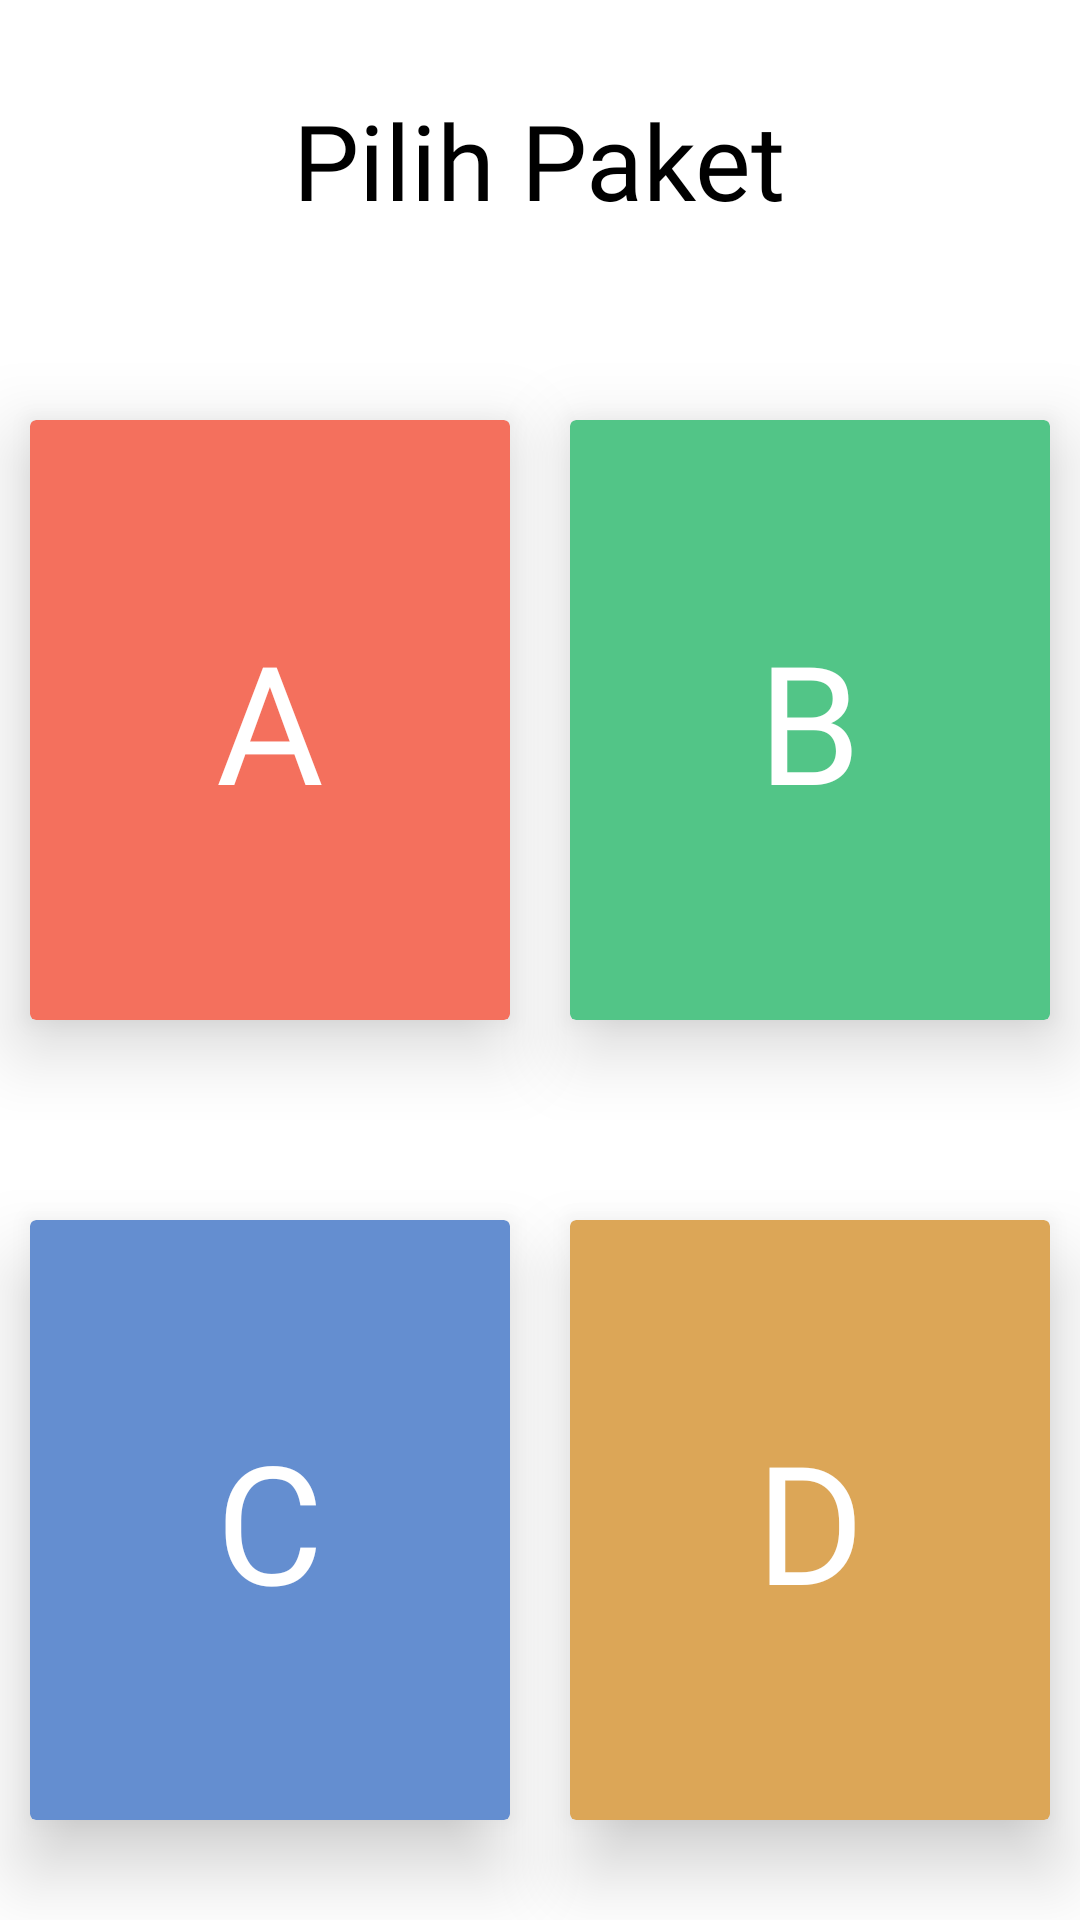

Produce the Android XML layout that renders to this screen, including the resource entries it uses.
<!-- AndroidManifest.xml: application theme Theme.Design.NoActionBar -->
<!-- res/layout/paket_easy.xml -->
<?xml version="1.0" encoding="utf-8"?>
<LinearLayout
    xmlns:android="http://schemas.android.com/apk/res/android"
    xmlns:app="http://schemas.android.com/apk/res-auto"
    xmlns:tools="http://schemas.android.com/tools"
    android:layout_width="match_parent"
    android:layout_height="match_parent"
    android:orientation="vertical"
    android:background="@color/white"
    android:weightSum="6"
    tools:context=".PaketEasy">

    <LinearLayout
        android:layout_width="match_parent"
        android:layout_height="0dp"
        android:layout_weight="1"
        android:orientation="vertical">

        <TextView
            android:layout_width="wrap_content"
            android:layout_height="wrap_content"
            android:layout_margin="30dp"
            android:layout_gravity="center"
            android:text="Pilih Paket"
            android:fontFamily="@font/jo"
            android:textColor="@color/black"
            android:textSize="35sp"/>

    </LinearLayout>

    <LinearLayout
        android:layout_width="match_parent"
        android:layout_height="0dp"
        android:orientation="vertical"
        android:layout_weight="5"
        android:weightSum="4">

        <LinearLayout
            android:layout_width="match_parent"
            android:layout_height="0dp"
            android:layout_weight="2"
            android:weightSum="2"
            android:orientation="horizontal">

            <androidx.cardview.widget.CardView
                android:id="@+id/playA"
                android:layout_weight="1"
                android:layout_margin="10dp"
                android:layout_width="0dp"
                android:layout_height="200dp"
                android:layout_gravity="center"
                app:cardElevation="15dp"
                app:cardBackgroundColor="#f4705d" >

                <TextView
                    android:layout_width="wrap_content"
                    android:layout_height="wrap_content"
                    android:layout_margin="20dp"
                    android:layout_gravity="center"
                    android:gravity="center"
                    android:text="A"
                    android:fontFamily="@font/jo"
                    android:textColor="@color/white"
                    android:textSize="55sp"/>

            </androidx.cardview.widget.CardView>

            <androidx.cardview.widget.CardView
                android:id="@+id/playB"
                android:layout_weight="1"
                android:layout_margin="10dp"
                android:layout_width="0dp"
                android:layout_height="200dp"
                android:layout_gravity="center"
                app:cardElevation="15dp"
                app:cardBackgroundColor="#52c587" >

                <TextView
                    android:layout_width="wrap_content"
                    android:layout_height="wrap_content"
                    android:layout_margin="20dp"
                    android:layout_gravity="center"
                    android:gravity="center"
                    android:text="B"
                    android:fontFamily="@font/jo"
                    android:textColor="@color/white"
                    android:textSize="55sp"/>

            </androidx.cardview.widget.CardView>

        </LinearLayout>

        <LinearLayout
            android:layout_width="match_parent"
            android:layout_height="0dp"
            android:layout_weight="2"
            android:weightSum="2"
            android:orientation="horizontal">

            <androidx.cardview.widget.CardView
                android:id="@+id/playC"
                android:layout_weight="1"
                android:layout_margin="10dp"
                android:layout_width="0dp"
                android:layout_height="200dp"
                android:layout_gravity="center"
                app:cardElevation="15dp"
                app:cardBackgroundColor="#648ed0" >

                <TextView
                    android:layout_width="wrap_content"
                    android:layout_height="wrap_content"
                    android:layout_margin="20dp"
                    android:layout_gravity="center"
                    android:gravity="center"
                    android:text="C"
                    android:fontFamily="@font/jo"
                    android:textColor="@color/white"
                    android:textSize="55sp"/>

            </androidx.cardview.widget.CardView>

            <androidx.cardview.widget.CardView
                android:id="@+id/playD"
                android:layout_weight="1"
                android:layout_margin="10dp"
                android:layout_width="0dp"
                android:layout_height="200dp"
                android:layout_gravity="center"
                app:cardElevation="15dp"
                app:cardBackgroundColor="#dca657" >

                <TextView
                    android:layout_width="wrap_content"
                    android:layout_height="wrap_content"
                    android:layout_margin="20dp"
                    android:layout_gravity="center"
                    android:gravity="center"
                    android:text="D"
                    android:fontFamily="@font/jo"
                    android:textColor="@color/white"
                    android:textSize="55sp"/>

            </androidx.cardview.widget.CardView>

        </LinearLayout>

    </LinearLayout>

</LinearLayout>
<!-- resources referenced by this layout -->
<resources>
  <color name="black">#000</color>
  <color name="white">#fff</color>
</resources>
